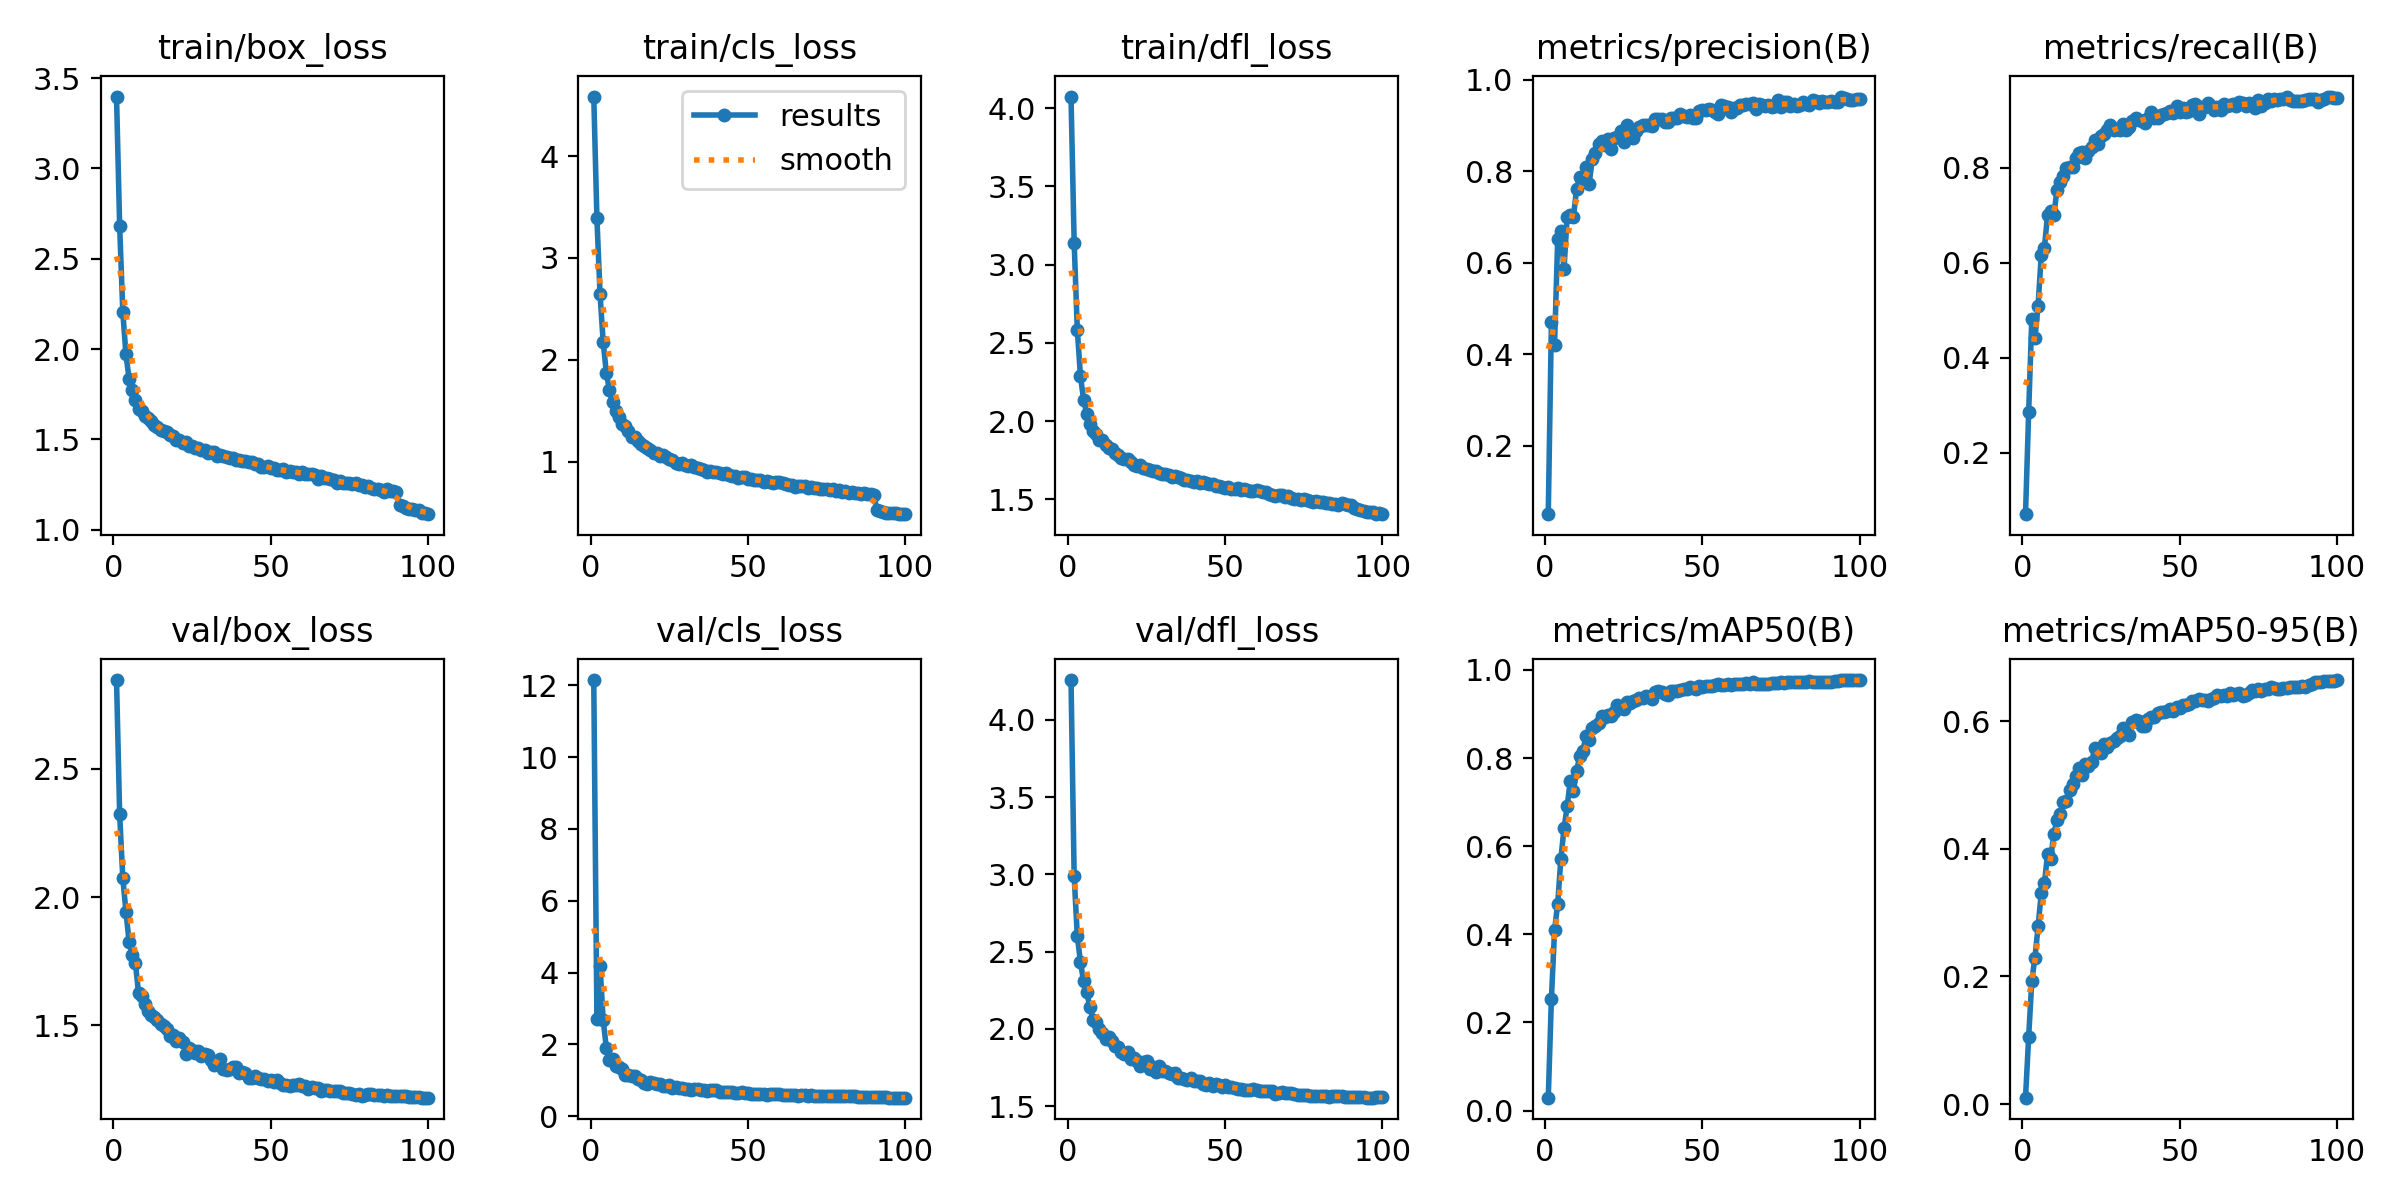

Source data for this figure (header and first rows):
epoch, train/box_loss, train/cls_loss, train/dfl_loss, metrics/precision(B), metrics/recall(B), metrics/mAP50(B), metrics/mAP50-95(B), val/box_loss, val/cls_loss, val/dfl_loss, lr/pg0, lr/pg1, lr/pg2
1, 3.398, 4.585, 4.074, 0.04999, 0.071, 0.02925, 0.0102, 2.847, 12.15, 4.257, 0.003326, 0.003326, 0.003326
2, 2.679, 3.39, 3.141, 0.47, 0.2863, 0.2542, 0.1052, 2.323, 2.716, 2.988, 0.006593, 0.006593, 0.006593
3, 2.205, 2.641, 2.582, 0.4204, 0.4824, 0.4094, 0.1932, 2.074, 4.184, 2.602, 0.009794, 0.009794, 0.009794
4, 1.971, 2.169, 2.289, 0.6509, 0.4413, 0.4697, 0.2297, 1.943, 2.674, 2.433, 0.009703, 0.009703, 0.009703
5, 1.835, 1.87, 2.136, 0.6693, 0.5101, 0.5707, 0.2784, 1.825, 1.897, 2.308, 0.009604, 0.009604, 0.009604
6, 1.772, 1.698, 2.045, 0.5856, 0.6162, 0.6401, 0.3303, 1.774, 1.557, 2.236, 0.009505, 0.009505, 0.009505
7, 1.719, 1.586, 1.982, 0.6996, 0.6323, 0.6903, 0.3457, 1.742, 1.598, 2.142, 0.009406, 0.009406, 0.009406
8, 1.67, 1.495, 1.939, 0.7035, 0.7, 0.7476, 0.3911, 1.627, 1.397, 2.058, 0.009307, 0.009307, 0.009307
9, 1.658, 1.435, 1.915, 0.7002, 0.7098, 0.7248, 0.3848, 1.616, 1.383, 2.043, 0.009208, 0.009208, 0.009208
10, 1.631, 1.37, 1.882, 0.7608, 0.6998, 0.7712, 0.4231, 1.581, 1.321, 2.002, 0.009109, 0.009109, 0.009109
11, 1.621, 1.351, 1.879, 0.7877, 0.7543, 0.8039, 0.445, 1.557, 1.136, 1.976, 0.00901, 0.00901, 0.00901
12, 1.603, 1.297, 1.846, 0.7807, 0.7699, 0.8151, 0.4545, 1.54, 1.138, 1.937, 0.008911, 0.008911, 0.008911
13, 1.58, 1.245, 1.827, 0.81, 0.782, 0.851, 0.4726, 1.532, 1.124, 1.945, 0.008812, 0.008812, 0.008812
14, 1.571, 1.239, 1.82, 0.7724, 0.7989, 0.8415, 0.4751, 1.521, 1.125, 1.919, 0.008713, 0.008713, 0.008713
15, 1.551, 1.202, 1.795, 0.8269, 0.8023, 0.8672, 0.4919, 1.506, 1.025, 1.891, 0.008614, 0.008614, 0.008614
16, 1.546, 1.177, 1.784, 0.8392, 0.8009, 0.8731, 0.5009, 1.498, 1.009, 1.881, 0.008515, 0.008515, 0.008515
17, 1.539, 1.154, 1.767, 0.8584, 0.8218, 0.8805, 0.5139, 1.483, 0.9278, 1.849, 0.008416, 0.008416, 0.008416
18, 1.522, 1.132, 1.757, 0.8651, 0.832, 0.8952, 0.5258, 1.458, 0.9081, 1.836, 0.008317, 0.008317, 0.008317
19, 1.519, 1.115, 1.756, 0.8581, 0.8324, 0.893, 0.515, 1.463, 0.9669, 1.853, 0.008218, 0.008218, 0.008218
20, 1.499, 1.088, 1.74, 0.8708, 0.8198, 0.8982, 0.5325, 1.438, 0.9179, 1.804, 0.008119, 0.008119, 0.008119
21, 1.498, 1.083, 1.722, 0.8477, 0.835, 0.895, 0.5295, 1.449, 0.9022, 1.814, 0.00802, 0.00802, 0.00802
22, 1.482, 1.059, 1.714, 0.8715, 0.8443, 0.9036, 0.5351, 1.434, 0.8912, 1.795, 0.007921, 0.007921, 0.007921
23, 1.487, 1.061, 1.717, 0.8738, 0.8579, 0.9198, 0.5576, 1.389, 0.8464, 1.762, 0.007822, 0.007822, 0.007822
24, 1.462, 1.044, 1.702, 0.8871, 0.8497, 0.9131, 0.5533, 1.409, 0.8355, 1.785, 0.007723, 0.007723, 0.007723
25, 1.465, 1.024, 1.696, 0.8634, 0.8663, 0.9124, 0.5505, 1.403, 0.8601, 1.791, 0.007624, 0.007624, 0.007624
26, 1.452, 1.019, 1.685, 0.9007, 0.8713, 0.9276, 0.5641, 1.39, 0.7972, 1.742, 0.007525, 0.007525, 0.007525
27, 1.453, 0.99, 1.683, 0.8754, 0.8802, 0.9256, 0.5601, 1.4, 0.8104, 1.756, 0.007426, 0.007426, 0.007426
28, 1.439, 0.9806, 1.679, 0.8733, 0.8898, 0.9287, 0.5664, 1.381, 0.7841, 1.723, 0.007327, 0.007327, 0.007327
29, 1.44, 0.9816, 1.671, 0.8875, 0.8791, 0.9307, 0.5689, 1.387, 0.788, 1.76, 0.007228, 0.007228, 0.007228
30, 1.427, 0.9694, 1.66, 0.8953, 0.8815, 0.9368, 0.5742, 1.383, 0.7682, 1.729, 0.007129, 0.007129, 0.007129
31, 1.428, 0.9598, 1.665, 0.9, 0.8796, 0.9359, 0.5771, 1.365, 0.754, 1.726, 0.00703, 0.00703, 0.00703
32, 1.431, 0.9623, 1.658, 0.9017, 0.8921, 0.9411, 0.5885, 1.345, 0.7402, 1.713, 0.006931, 0.006931, 0.006931
33, 1.408, 0.9451, 1.643, 0.9018, 0.8792, 0.938, 0.582, 1.35, 0.7578, 1.709, 0.006832, 0.006832, 0.006832
34, 1.415, 0.9357, 1.648, 0.8984, 0.8862, 0.9348, 0.5788, 1.369, 0.7485, 1.718, 0.006733, 0.006733, 0.006733
35, 1.406, 0.9292, 1.643, 0.9146, 0.8989, 0.9508, 0.598, 1.33, 0.718, 1.684, 0.006634, 0.006634, 0.006634
36, 1.403, 0.9185, 1.637, 0.914, 0.9044, 0.9516, 0.6024, 1.323, 0.7217, 1.681, 0.006535, 0.006535, 0.006535
37, 1.395, 0.897, 1.623, 0.9145, 0.9014, 0.951, 0.6007, 1.328, 0.7023, 1.678, 0.006436, 0.006436, 0.006436
38, 1.395, 0.9072, 1.624, 0.9065, 0.8979, 0.9452, 0.5929, 1.335, 0.7267, 1.667, 0.006337, 0.006337, 0.006337
39, 1.388, 0.8972, 1.619, 0.9063, 0.8937, 0.944, 0.5924, 1.335, 0.7201, 1.685, 0.006238, 0.006238, 0.006238
40, 1.388, 0.8966, 1.612, 0.9171, 0.9044, 0.9522, 0.6028, 1.314, 0.7293, 1.665, 0.006139, 0.006139, 0.006139
41, 1.382, 0.8842, 1.62, 0.9156, 0.9172, 0.9525, 0.6058, 1.316, 0.6824, 1.665, 0.00604, 0.00604, 0.00604
42, 1.379, 0.8778, 1.607, 0.9167, 0.9043, 0.9525, 0.6061, 1.313, 0.6855, 1.664, 0.005941, 0.005941, 0.005941
43, 1.374, 0.8855, 1.612, 0.9237, 0.9059, 0.9542, 0.6134, 1.294, 0.6801, 1.645, 0.005842, 0.005842, 0.005842
44, 1.375, 0.87, 1.606, 0.9208, 0.9106, 0.9563, 0.6135, 1.293, 0.6721, 1.637, 0.005743, 0.005743, 0.005743
45, 1.367, 0.8584, 1.598, 0.9193, 0.9127, 0.9557, 0.6138, 1.301, 0.6785, 1.653, 0.005644, 0.005644, 0.005644
46, 1.361, 0.8607, 1.595, 0.9233, 0.9155, 0.9601, 0.6165, 1.295, 0.6604, 1.631, 0.005545, 0.005545, 0.005545
47, 1.347, 0.8408, 1.587, 0.9166, 0.9191, 0.9586, 0.6186, 1.289, 0.6449, 1.641, 0.005446, 0.005446, 0.005446
48, 1.346, 0.8435, 1.584, 0.9167, 0.9162, 0.9572, 0.6164, 1.291, 0.6742, 1.64, 0.005347, 0.005347, 0.005347
49, 1.354, 0.8438, 1.579, 0.9305, 0.9309, 0.963, 0.6216, 1.282, 0.6371, 1.623, 0.005248, 0.005248, 0.005248
50, 1.342, 0.8262, 1.575, 0.9327, 0.9187, 0.9602, 0.6211, 1.286, 0.6385, 1.636, 0.005149, 0.005149, 0.005149
51, 1.339, 0.8263, 1.579, 0.9326, 0.9254, 0.9626, 0.6255, 1.279, 0.6287, 1.626, 0.00505, 0.00505, 0.00505
52, 1.33, 0.8182, 1.569, 0.9353, 0.9185, 0.9645, 0.6258, 1.285, 0.6297, 1.623, 0.004951, 0.004951, 0.004951
53, 1.331, 0.8205, 1.563, 0.9325, 0.9205, 0.9636, 0.6271, 1.275, 0.6326, 1.62, 0.004852, 0.004852, 0.004852
54, 1.334, 0.8235, 1.571, 0.9287, 0.9329, 0.9668, 0.6309, 1.268, 0.615, 1.613, 0.004753, 0.004753, 0.004753
55, 1.32, 0.8038, 1.558, 0.9247, 0.9348, 0.967, 0.6317, 1.268, 0.6048, 1.613, 0.004654, 0.004654, 0.004654
56, 1.326, 0.8078, 1.563, 0.9449, 0.914, 0.9649, 0.6347, 1.261, 0.5998, 1.605, 0.004555, 0.004555, 0.004555
57, 1.322, 0.7986, 1.562, 0.9413, 0.9275, 0.966, 0.6336, 1.265, 0.6054, 1.605, 0.004456, 0.004456, 0.004456
58, 1.322, 0.7913, 1.552, 0.9396, 0.9287, 0.9684, 0.6333, 1.267, 0.6059, 1.607, 0.004357, 0.004357, 0.004357
59, 1.309, 0.7971, 1.554, 0.9289, 0.9364, 0.9653, 0.6308, 1.271, 0.6062, 1.612, 0.004258, 0.004258, 0.004258
60, 1.321, 0.7946, 1.558, 0.938, 0.9296, 0.9669, 0.6347, 1.262, 0.6088, 1.606, 0.004159, 0.004159, 0.004159
... 40 more rows
